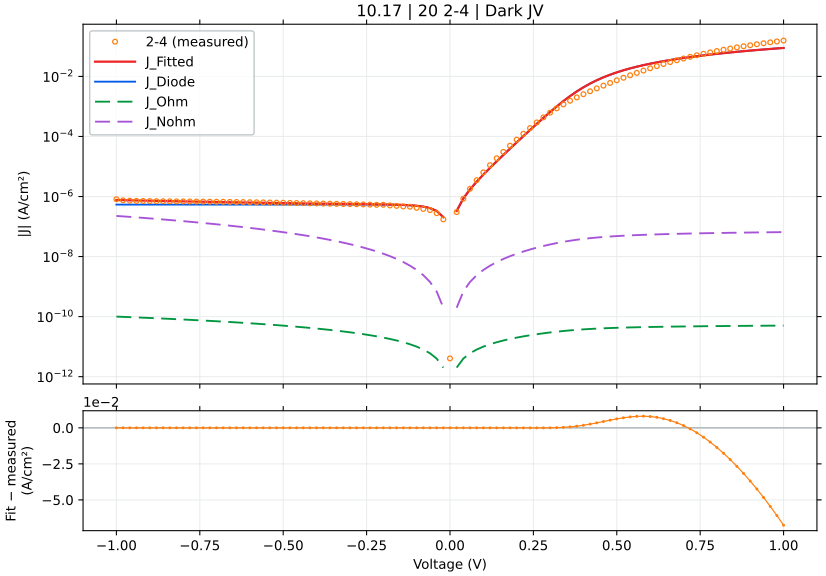

The file beside this chart, header and first rows:
voltage_V, J_measured_A_cm2_signed, J_fitted_A_cm2_signed, J_diode_A_cm2_signed, J_ohmic_A_cm2_signed, J_nonohmic_A_cm2_signed, relative_error_pct, J_held_out_A_cm2_signed, J_fit_minus_measured_A_cm2
-1.0, -8.100911e-07, -7.639895029723464e-07, -5.381215563212141e-07, -9.999957204155584e-11, -2.257679470790907e-07, 5.691, -7.61035964737795e-07, 4.610159702765355e-08
-0.98, -7.445867e-07, -7.55924949078346e-07, -5.381215563081032e-07, -9.799957655464695e-11, -2.1770539319368816e-07, 1.523, -7.557840725917132e-07, -1.1338249078346043e-08
-0.96, -7.259933e-07, -7.47990965347271e-07, -5.381215562869356e-07, -9.59995809945184e-11, -2.0977340947934096e-07, 3.03, -7.527889637112433e-07, -2.199766534727108e-08
-0.94, -7.162178e-07, -7.40188091400287e-07, -5.381215562527608e-07, -9.399958536086762e-11, -2.019725355621653e-07, 3.347, -7.37486183286726e-07, -2.3970291400287037e-08
-0.92, -7.0972e-07, -7.325168805198888e-07, -5.381215561975859e-07, -9.199958965338433e-11, -1.9430332473264949e-07, 3.212, -7.326478924608442e-07, -2.2796880519888842e-08
-0.9, -7.051533e-07, -7.249779002961321e-07, -5.381215561085065e-07, -8.999959387175023e-11, -1.8676634459375373e-07, 2.811, -7.287040266710293e-07, -1.982460029613202e-08
-0.88, -7.003356e-07, -7.175717333174167e-07, -5.381215559646886e-07, -8.799959801563863e-11, -1.793621777547125e-07, 2.461, -7.151089237257586e-07, -1.723613331741672e-08
-0.86, -6.972711e-07, -7.102989779094452e-07, -5.381215557324959e-07, -8.599960208471403e-11, -1.7209142257486456e-07, 1.868, -7.106880508521769e-07, -1.3027877909445226e-08
-0.84, -6.938956e-07, -7.031602489260565e-07, -5.381215553576227e-07, -8.399960607863161e-11, -1.6495469396235512e-07, 1.335, -7.05870196048389e-07, -9.264648926056506e-09
-0.82, -6.903822e-07, -6.961561785955403e-07, -5.381215547523932e-07, -8.199960999703684e-11, -1.5795262423314995e-07, 0.8363, -6.93919769345612e-07, -5.773978595540245e-09
-0.8, -6.871311e-07, -6.892874174255776e-07, -5.381215537752553e-07, -7.999961383956498e-11, -1.510858640364828e-07, 0.3138, -6.899205360690817e-07, -2.156317425577617e-09
-0.78, -6.837e-07, -6.82554635168929e-07, -5.381215521976747e-07, -7.799961760584037e-11, -1.4435508335364839e-07, 0.1675, -6.843048703890608e-07, 1.1453648310710331e-09
-0.76, -6.805756e-07, -6.759585218499455e-07, -5.381215496506843e-07, -7.599962129547614e-11, -1.3776097257796577e-07, 0.6784, -6.739356338895636e-07, 4.617078150054467e-09
-0.74, -6.771844e-07, -6.694997888482933e-07, -5.381215455385897e-07, -7.399962490807334e-11, -1.313042436847955e-07, 1.135, -6.703627337430405e-07, 7.684611151706695e-09
-0.72, -6.734844e-07, -6.631791700298254e-07, -5.381215388996482e-07, -7.199962844322043e-11, -1.2498563150173392e-07, 1.53, -6.64027004965404e-07, 1.0305229970174646e-08
-0.7, -6.6948e-07, -6.569974229035858e-07, -5.381215281811333e-07, -6.999963190049265e-11, -1.188058950905521e-07, 1.865, -6.551749794788391e-07, 1.2482577096414155e-08
-0.68, -6.660067e-07, -6.50955329765611e-07, -5.381215108761813e-07, -6.799963527945131e-11, -1.1276581925415023e-07, 2.26, -6.520336587219761e-07, 1.505137023438901e-08
-0.66, -6.6158e-07, -6.45053698759867e-07, -5.381214829374818e-07, -6.599963857964321e-11, -1.0686621618380554e-07, 2.498, -6.450573716428532e-07, 1.6526301240133078e-08
-0.64, -6.566733e-07, -6.392933647368604e-07, -5.381214378306852e-07, -6.39996418006002e-11, -1.0110792726437445e-07, 2.647, -6.376580710199134e-07, 1.737993526313967e-08
-0.62, -6.525578e-07, -6.33675189709026e-07, -5.381213650061383e-07, -6.199964494183889e-11, -9.549182505794594e-08, 2.894, -6.349542175833826e-07, 1.8882610290973988e-08
-0.6, -6.471489e-07, -6.2820006256936e-07, -5.381212474315124e-07, -5.999964800286082e-11, -9.001881548984467e-08, 2.928, -6.274188376895001e-07, 1.894883743063998e-08
-0.58, -6.422644e-07, -6.228688975242092e-07, -5.381210576082522e-07, -5.799965098315332e-11, -8.468984026497394e-08, 3.02, -6.21407214476059e-07, 1.939550247579076e-08
-0.56, -6.369956e-07, -6.17682630341495e-07, -5.381207511401635e-07, -5.599965388219168e-11, -7.950587954744938e-08, 3.032, -6.191474115324198e-07, 1.9312969658505015e-08
-0.54, -6.3116e-07, -6.126422109491666e-07, -5.381202563499515e-07, -5.399965669944316e-11, -7.446795494251556e-08, 2.934, -6.111365037367651e-07, 1.8517789050833474e-08
-0.52, -6.256222e-07, -6.077485900017902e-07, -5.381194575152021e-07, -5.199965943437468e-11, -6.95771328271537e-08, 2.857, -6.064466963734607e-07, 1.7873609998209855e-08
-0.5, -6.197378e-07, -6.030026955500407e-07, -5.381181678030086e-07, -4.999966208646583e-11, -6.483452808494554e-08, 2.7, -6.046380270748426e-07, 1.673510444995931e-08
-0.48, -6.137133e-07, -5.984053935499545e-07, -5.381160855731396e-07, -4.7999664655230994e-11, -6.02413083121596e-08, 2.494, -5.962369429197214e-07, 1.5307906450045516e-08
-0.46, -6.074133e-07, -5.93957422073319e-07, -5.381127238298479e-07, -4.59996671402563e-11, -5.5798698576330904e-08, 2.215, -5.928011456291193e-07, 1.3455877926680926e-08
-0.44, -6.013089e-07, -5.896592828186192e-07, -5.381072963223682e-07, -4.39996695412604e-11, -5.150798682670966e-08, 1.937, -5.914497930892033e-07, 1.1649617181380792e-08
-0.42, -5.949578e-07, -5.855110634060081e-07, -5.380985336550616e-07, -4.1999671858194155e-11, -4.737053007908846e-08, 1.588, -5.82743219909056e-07, 9.4467365939919e-09
-0.4, -5.887444e-07, -5.815121476001399e-07, -5.380843863986747e-07, -3.999967409140315e-11, -4.338776152737375e-08, 1.228, -5.804868047067771e-07, 7.232252399860123e-09
-0.38, -5.817022e-07, -5.776607442152512e-07, -5.380615457657764e-07, -3.7999676241891805e-11, -3.956119877323293e-08, 0.6948, -5.795912870151468e-07, 4.041455784748827e-09
-0.36, -5.764911e-07, -5.739531228399e-07, -5.380246697449719e-07, -3.599967831175203e-11, -3.589245341661629e-08, 0.4402, -5.706514996367464e-07, 2.5379771601000154e-09
-0.34, -5.706556e-07, -5.703823756997603e-07, -5.379651337006178e-07, -3.399968030485748e-11, -3.2383242318837565e-08, 0.04788, -5.694723284366802e-07, 2.732243002397059e-10
-0.32, -5.642089e-07, -5.66936413851521e-07, -5.378690132258469e-07, -3.1999682227987265e-11, -2.9035400943446075e-08, 0.4834, -5.689934435861636e-07, -2.7275138515210075e-09
-0.3, -5.578533e-07, -5.635947264681044e-07, -5.377138274747884e-07, -2.99996840926432e-11, -2.5850899309223332e-08, 1.029, -5.598291544082106e-07, -5.741426468104429e-09
-0.28, -5.523333e-07, -5.603231422558337e-07, -5.374632812988992e-07, -2.7999685917987485e-11, -2.283186127101648e-08, 1.447, -5.595105244022877e-07, -7.989842255833772e-09
-0.26, -5.451756e-07, -5.570653642623771e-07, -5.370587764705343e-07, -2.599968773558967e-11, -1.9980588104107264e-08, 2.181, -5.592410649958637e-07, -1.1889764262377111e-08
-0.24, -5.368533e-07, -5.537292940684995e-07, -5.364057066299128e-07, -2.399968959709566e-11, -1.7299587748989605e-08, 3.144, -5.495807418730147e-07, -1.6875994068499505e-08
-0.22, -5.278756e-07, -5.501649419516178e-07, -5.353513306132047e-07, -2.1999691586614985e-11, -1.4791611646826504e-08, 4.222, -5.494262844653857e-07, -2.2289341951617867e-08
-0.2, -5.305444e-07, -5.461287508723193e-07, -5.336490491942401e-07, -1.9999693840726777e-11, -1.245970198423845e-08, 2.937, -5.484308028638114e-07, -1.5584350872319304e-08
-0.18, -5.047778e-07, -5.412259836688309e-07, -5.309007303818338e-07, -1.7999696580787233e-11, -1.0307253590416296e-08, 7.221, -5.36812760390412e-07, -3.644818366883094e-08
-0.16, -4.874356e-07, -5.348176914555971e-07, -5.264635946483985e-07, -1.599970016509882e-11, -8.338097107033486e-09, 9.721, -5.341174255608232e-07, -4.738209145559711e-08
-0.14, -4.671222e-07, -5.258704973330749e-07, -5.192998834124606e-07, -1.3999705173146841e-11, -6.556614215441143e-09, 12.58, -5.283301995476965e-07, -5.8748297333074884e-08
-0.12, -4.570533e-07, -5.127140572268705e-07, -5.077341540757326e-07, -1.1999712541607776e-11, -4.9679034385962515e-09, 12.18, -5.082932429551039e-07, -5.5660757226870525e-08
-0.1, -4.201578e-07, -4.926494757313892e-07, -4.890614455223841e-07, -9.999723783937383e-12, -3.578030485221263e-09, 17.25, -4.919440813426647e-07, -7.24916757313892e-08
-0.08, -3.853133e-07, -4.6131712335412144e-07, -4.589146925894171e-07, -7.999741344878926e-12, -2.3944310233594563e-09, 19.73, -4.638829910446429e-07, -7.600382335412144e-08
-0.06, -3.527289e-07, -4.1167611357877584e-07, -4.1024349546103746e-07, -5.99976917274037e-12, -1.426618348565645e-09, 16.71, -4.080380219289379e-07, -5.894721357877585e-08
-0.04, -2.783933e-07, -3.323571455154709e-07, -3.316655436044107e-07, -3.999813643068495e-12, -6.876020974171278e-10, 19.38, -3.317435895241865e-07, -5.396384551547091e-08
-0.02, -1.7338e-07, -2.0500496358537131e-07, -2.048055057202726e-07, -1.9998850489139977e-12, -1.9745798004978674e-10, 18.24, -2.064988491235514e-07, -3.1624963585371306e-08
0.0, 4.043188e-12, 0.0, 0.0, 0.0, 0.0, , 0.0, -4.043188e-12
0.02, 3.033333e-07, 3.3083267918596225e-07, 3.3063323393138003e-07, 1.9998144886839526e-12, 1.9744544009356633e-10, 9.066, 3.299419947305518e-07, 2.7499379185962244e-08
0.04, 8.464289e-07, 8.650676941794349e-07, 8.643761850011428e-07, 3.999514915727845e-12, 6.875096633763564e-10, 2.202, 8.738466825054433e-07, 1.8638794179434963e-08
0.06, 1.81188e-06, 1.7273710610359815e-06, 1.725938759420533e-06, 5.9990313723462415e-12, 1.4263025840761527e-09, 4.664, 1.7130549665380066e-06, -8.450893896401859e-08
0.08, 3.505036e-06, 3.1189061103921087e-06, 3.1165044839743636e-06, 7.998251052462846e-12, 2.3936281666924832e-09, 11.02, 3.1065228634794413e-06, -3.861298896078913e-07
0.1, 6.363436e-06, 5.364053282851497e-06, 5.360467014589083e-06, 9.99699205371694e-12, 3.5762712703603424e-09, 15.71, 5.4398722139828565e-06, -9.993827171485027e-07
0.12, 1.105172e-05, 8.985452870750147e-06, 8.980476512433814e-06, 1.1994961295851266e-11, 4.964363355038167e-09, 18.7, 8.916074117407191e-06, -2.0662671292498524e-06
0.14, 1.879017e-05, 1.48241041483761e-05, 1.481754030018743e-05, 1.3991687172892705e-11, 6.549856501496673e-09, 21.11, 1.4742032606725602e-05, -3.9660658516239e-06
0.16, 3.069017e-05, 2.4230524673622016e-05, 2.422218305063653e-05, 1.5986412357021135e-11, 8.32563657312629e-09, 21.05, 2.468583648116811e-05, -6.459645326377981e-06
0.18, 4.932372e-05, 3.9366332578359345e-05, 3.93560297772135e-05, 1.797792468069519e-11, 1.0284823221167366e-08, 20.19, 3.909067146353381e-05, -9.957387421640653e-06
... 41 more rows
